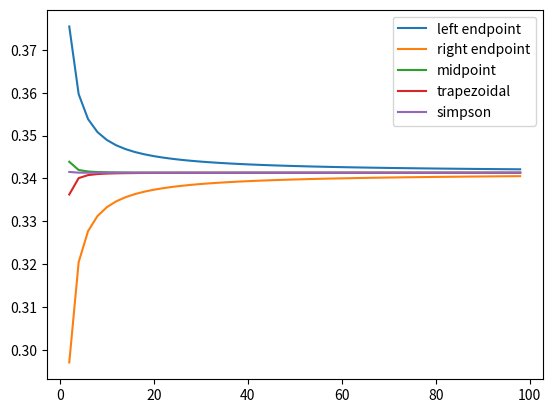

Python code for this plot:
import math
import matplotlib.pyplot as plt

def f(x): return (1/math.sqrt(2*math.pi))*(math.exp((-x**2)/2))

def num_dec(n):
    if not '.' in str(n):
        return 0
    return len(str(n)) - str(n).index('.')


def calc_standard_normal_probability(a,b,n,rule):
    step = (b-a)/n
    x = a
    scalar = 10**num_dec(step)
    n_range = [elem for elem in [i/scalar for i in range(a*scalar, (b+1)*scalar, int(step*scalar))] if elem <= 1]
    total = 0

    if rule == "left endpoint":
        for i in range(len(n_range) - 1):
            total += f(n_range[i])
    elif rule == "right endpoint":
        for x in n_range[1:]:
            total += f(x)
    elif rule == "midpoint":
        for i in range(len(n_range) - 1):
            total += f((n_range[i] + n_range[i+1])/2)
    elif rule == "trapezoidal":
        for i in range(len(n_range)):
            if i == 0 or i == len(n_range) - 1:
                total += 0.5 * f(n_range[i])
                continue 
            total += f(n_range[i])
    elif rule == "simpson":
        for i in range(len(n_range)):
            if i == 0 or i == len(n_range) - 1:
                total += f(n_range[i])
                continue
            if i % 2 == 1:
                total += 4*f(n_range[i])
                continue
            elif i % 2 == 0:
                total += 2*f(n_range[i])
                continue

    if rule == 'simpson':
        return (step/3) * total
    else:
        return step * total


x_data = [i for i in range(2,100) if i%2 ==0]
for rule in ['left endpoint', 'right endpoint', 'midpoint', 'trapezoidal', 'simpson']:
    y_data = [calc_standard_normal_probability(0,1,i,rule) for i in range(2,100) if i%2 ==0]
    plt.plot(x_data, y_data)
    plt.legend(['left endpoint', 'right endpoint', 'midpoint', 'trapezoidal', 'simpson'])
    plt.savefig('standard_distribution.png')




# x_data = [i for i in range(2,100) if i%2 ==0]
# for rule in ['left endpoint', 'right endpoint', 'midpoint', 'trapezoidal', 'simpson']:
#     y_data = [calc_standard_normal_probability(0,1,i,rule) for i in range(2,100) if i%2 ==0]
#     plt.plot(x_data, y_data)
#     plt.legend(['left endpoint', 'right endpoint', 'midpoint', 'trapezoidal', 'simpson'])
#     plt.savefig('standard_distribution.png')





    



